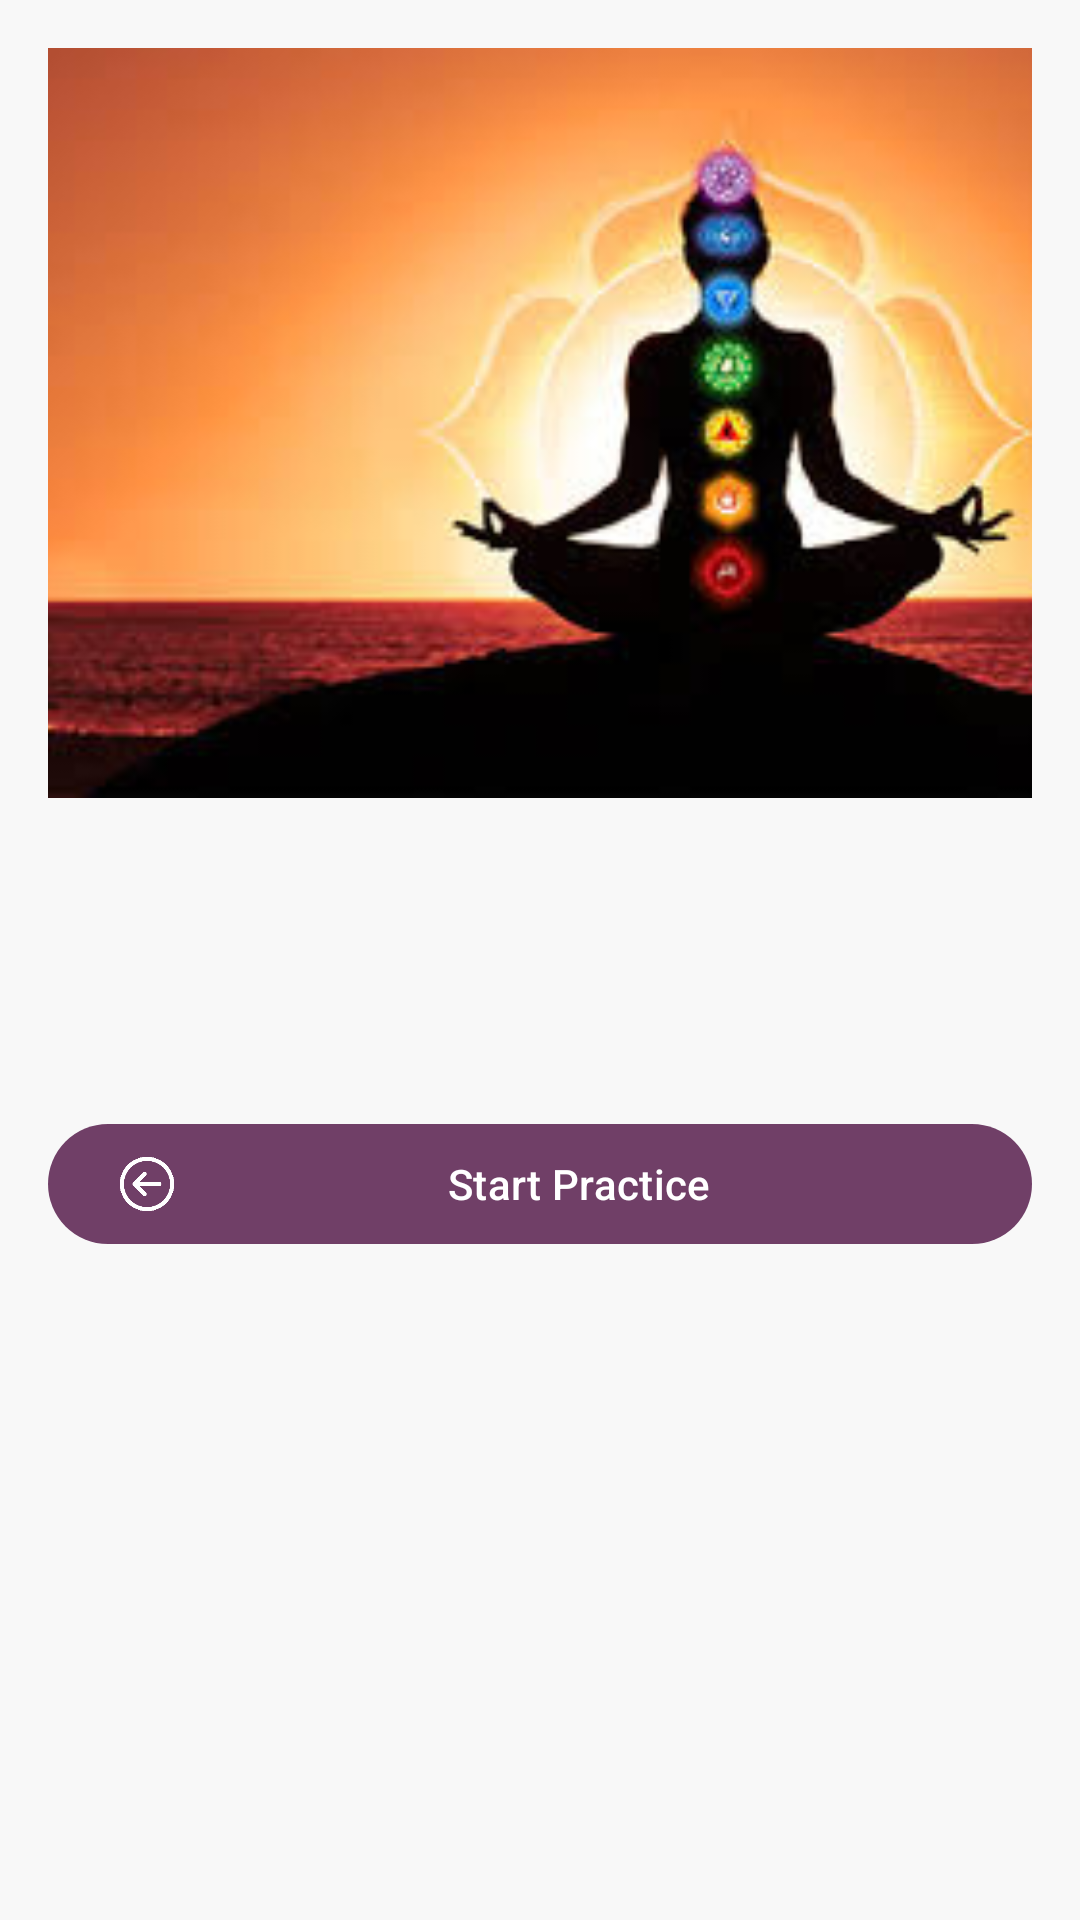

Layout XML and referenced resources for this Android screen:
<!-- AndroidManifest.xml: application theme Theme.Yoga -->
<!-- res/layout/activity_pose_detail.xml -->
<?xml version="1.0" encoding="utf-8"?>
<ScrollView xmlns:android="http://schemas.android.com/apk/res/android"
    xmlns:app="http://schemas.android.com/apk/res-auto"
    android:layout_width="match_parent"
    android:layout_height="match_parent"
    android:background="@color/light"
    android:fillViewport="true">

    <LinearLayout
        android:layout_width="match_parent"
        android:layout_height="wrap_content"
        android:orientation="vertical"
        android:padding="16dp">

        <ImageView
            android:id="@+id/iv_pose"
            android:layout_width="match_parent"
            android:layout_height="250dp"
            android:scaleType="centerCrop"
            android:src="@drawable/img_1"/>

        <TextView
            android:id="@+id/tv_pose_name"
            android:layout_width="match_parent"
            android:layout_height="wrap_content"
            android:layout_marginTop="16dp"
            android:textSize="24sp"
            android:textStyle="bold"/>

        <TextView
            android:id="@+id/tv_duration"
            android:layout_width="match_parent"
            android:layout_height="wrap_content"
            android:layout_marginTop="8dp"
            android:textSize="18sp"/>

        <com.google.android.material.button.MaterialButton
            android:id="@+id/btn_start"
            android:layout_width="match_parent"
            android:layout_height="48dp"
            android:layout_marginTop="24dp"
            android:text="Start Practice"
            app:icon="@drawable/ic_back"
            app:iconTint="@color/white"
            app:backgroundTint="@color/primary"
            android:textColor="@color/white"/>

    </LinearLayout>
</ScrollView>
<!-- resources referenced by this layout -->
<resources>
  <color name="light">#F8F8F8</color>
  <color name="primary">#703F67</color>
  <color name="white">#FFFFFFFF</color>
  <!-- drawable ic_back: png bitmap (drawable, 5165 bytes) -->
  <!-- drawable img_1: png bitmap (drawable, 71462 bytes) -->
  <style name="Theme.Yoga" parent="Base.Theme.Yoga" />
  <style name="Base.Theme.Yoga" parent="Theme.Material3.DayNight.NoActionBar">
          
          
      </style>
</resources>
